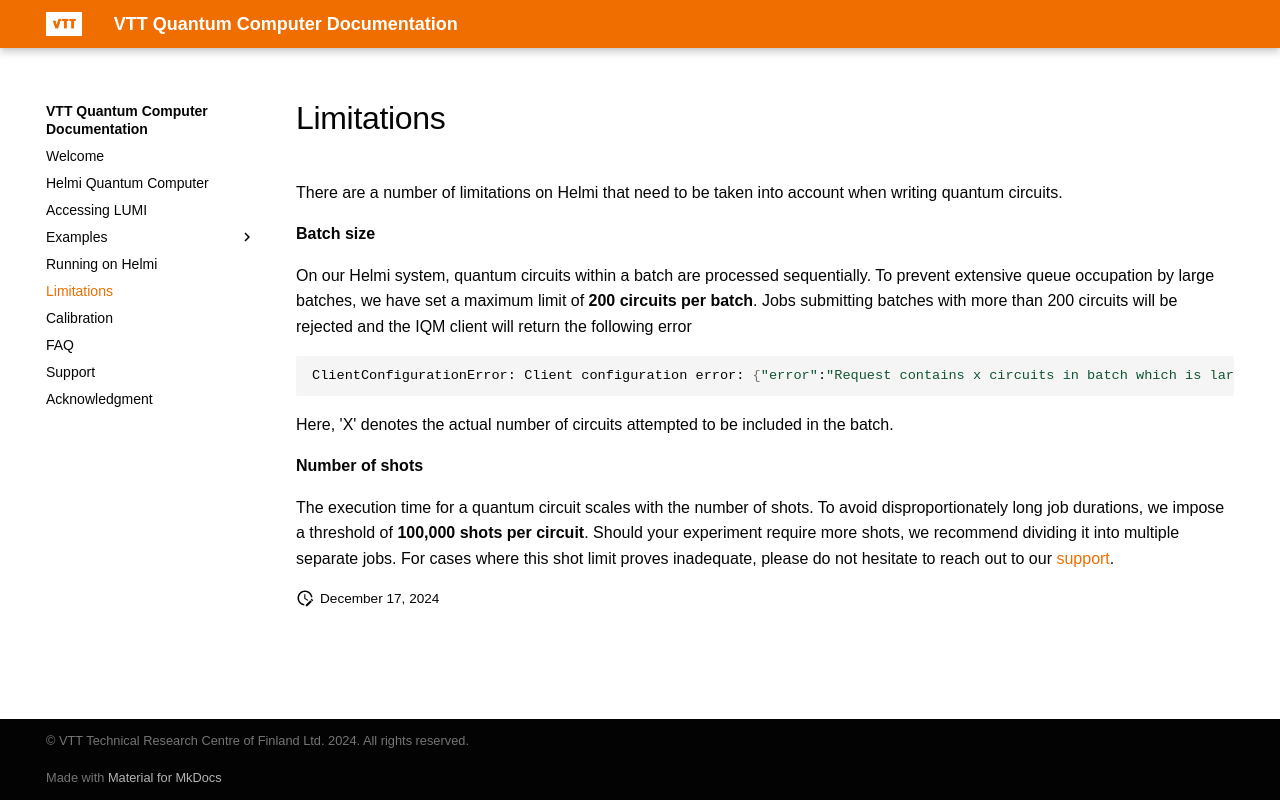

repository: vttresearch/quantum-computer-documentation · page: limitations/index.html · generator: mkdocs

---
hide:
  - toc
---

# Limitations

There are a number of limitations on Helmi that need to be taken into account when writing quantum circuits.

**Batch size**

On our Helmi system, quantum circuits within a batch are processed sequentially. To prevent extensive queue occupation by large batches, we have set a maximum limit of **200 circuits per batch**.
Jobs submitting batches with more than 200 circuits will be rejected and the IQM client will return the following error

```bash
ClientConfigurationError: Client configuration error: {"error":"Request contains x circuits in batch which is larger than maximum number of circuits (200) allowed per batch for device Helmi."}
```

Here, 'X' denotes the actual number of circuits attempted to be included in the batch.

**Number of shots**

The execution time for a quantum circuit scales with the number of shots. To avoid disproportionately long job durations, we impose a threshold of **100,000 shots per circuit**. Should your experiment require more shots, we recommend dividing it into multiple separate jobs. For cases where this shot limit proves inadequate, please do not hesitate to reach out to our [support](support.md).
